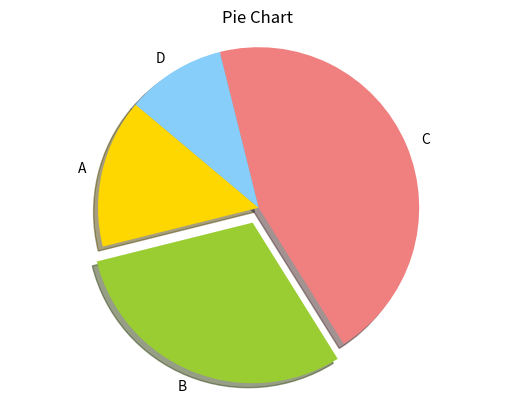

The matplotlib source for this figure:
import matplotlib.pyplot as plt
sizes = [15,30,45,10]
labels = ['A','B','C','D']
colors = ['gold','yellowgreen','lightcoral','lightskyblue',]
explode = (0,0.1,0,0)
plt.pie(sizes, explode = explode, labels = labels, colors = colors, shadow = True, startangle = 140)
plt.title("Pie Chart")
plt.axis('equal')
plt.show()
